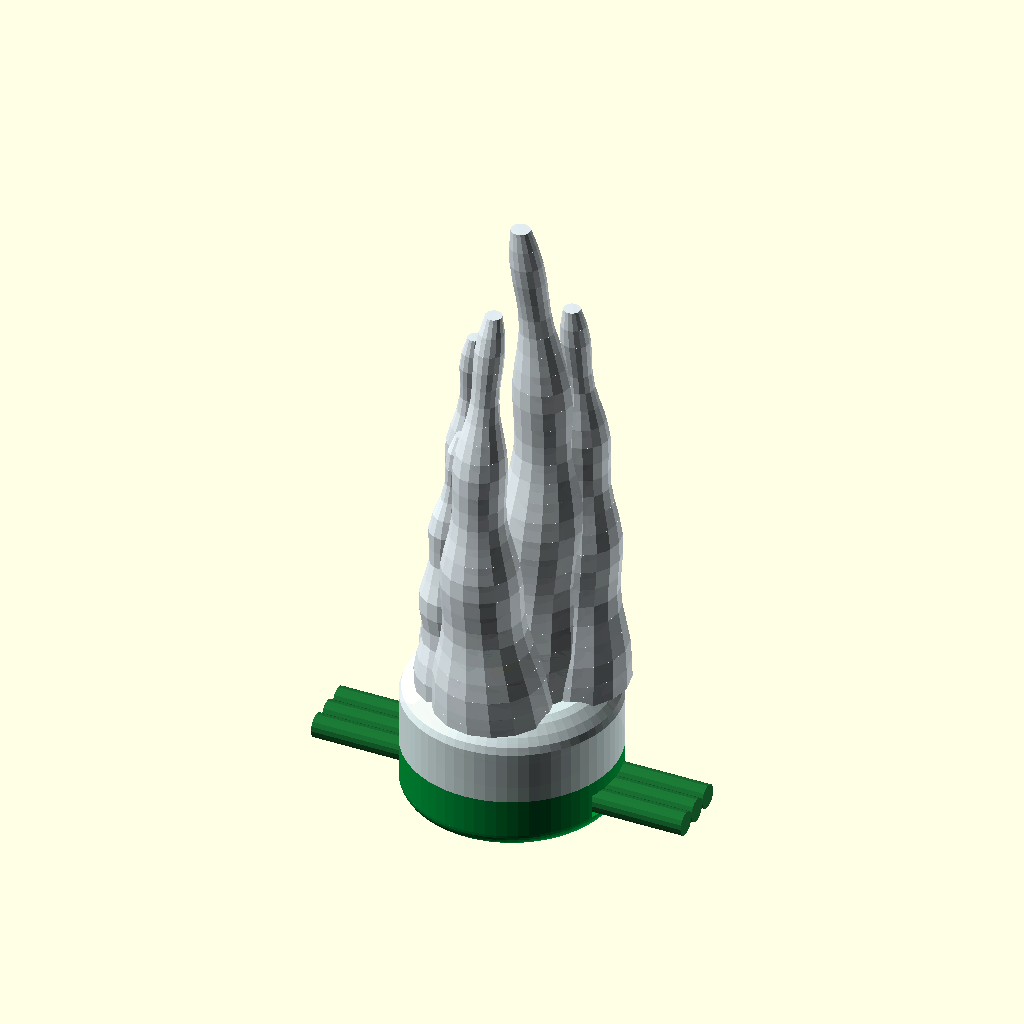
Cell 1 — every parameter at its default value.
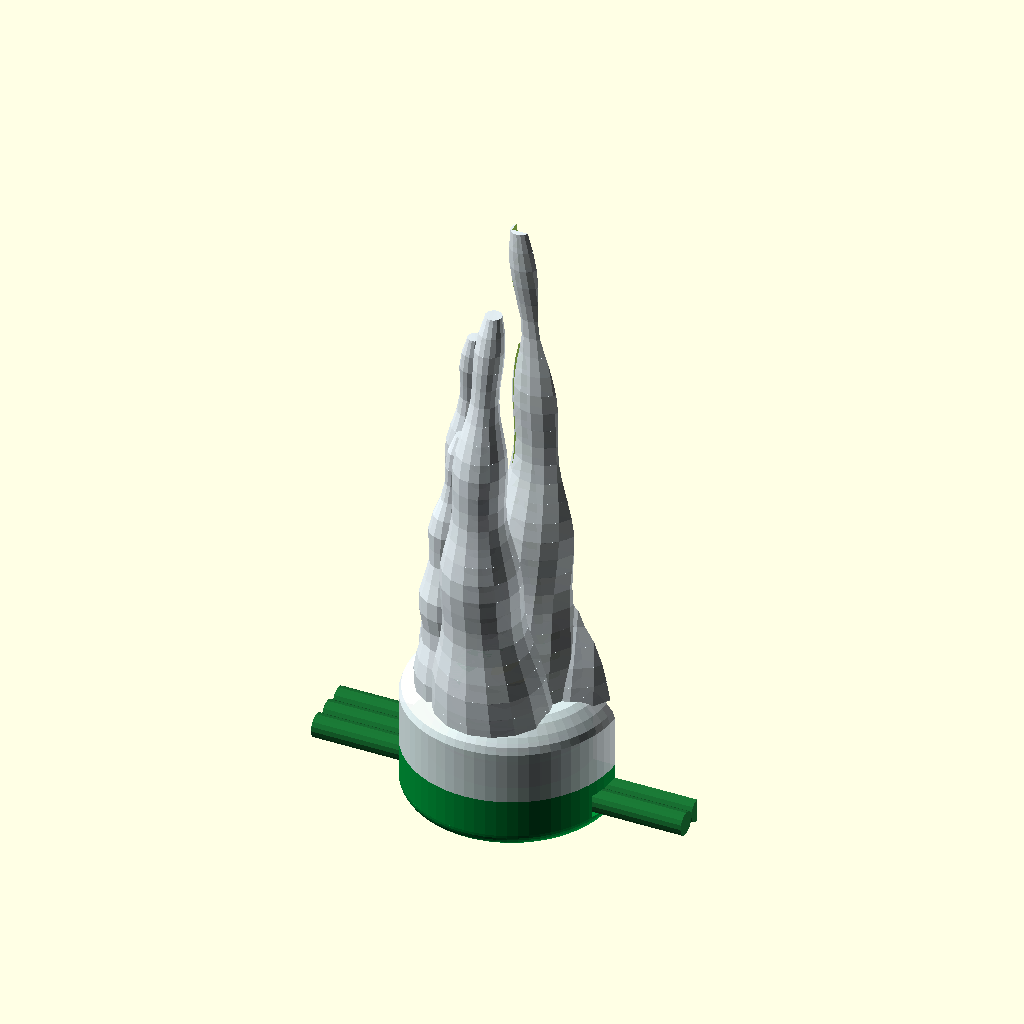
Cell 2: the same model with view_mode = "cutaway".
The same orthographic view direction (rotation 55°, 0°, 25°; colour scheme Cornfield) for every cell, with the view re-fitted per cell, so scale and position can differ between cells.
The OpenSCAD source (3d-model/figurine_icicle.scad):
/**
 * Copyright (c) 2026 Anton Bespalov. All rights reserved.
 * Licensed under the terms specified by the MIT License
 * Part of the csiGarland project https://github.com/ABespalov/csigarland
 *
 * Purpose: Parametric Natural Icicle Cluster Diffuser Cap (50mm Standard)
 *          on the two-part base mount of base_mount.scad.
 *          Fully optimized for FDM 3D printing with 0.40mm nozzle and 0.20mm layers.
 * Contributors: Anton Bespalov
 */

include <base_interface.scad>
use <base_mount.scad>

/* [Display & Animation Options] */
view_mode = "assembled"; // [exploded: Exploded Assembly View, assembled: Full Assembled Figurine, cutaway: 90-Degree Cross Section, cap_only: Diffuser Cap (Print Ready)]
explode_gap = 24;

$fn = 48;

/* [FDM Nozzle 0.4mm & Layer 0.20mm Slicing Parameters] */
nozzle_w        = 0.40;
line_w_outer    = 0.42;
line_w_inner    = 0.44;
wall_thickness  = 1.40; // 3-4 solid perimeters (minimum 1.40 mm everywhere)

/* [Figurine] */
cluster_height    = 240 * layer_h;// 48.00 mm

c_cap       = [0.90, 0.94, 0.96, 0.80]; // Bambu PETG Translucent Clear

// =============================================================================
// SUB-MODULE: Natural Wavy Stalactite / Icicle Generator
// =============================================================================
// inset > 0 draws the icicle's hollow: each section narrowed by inset, and none where
// that leaves less than 0.3 mm.
module single_icicle(h=32, r_base=4.8, r_tip=0.8, curve_amp=1.8, curve_dir=0, ripple_amp=0.25, steps=24, inset=0) {
    dz = h / steps;
    for (i = [0:steps-1]) {
        t1 = i / steps;
        t2 = (i + 1) / steps;
        z1 = i * dz;
        z2 = z1 + dz + 0.02;
        
        ripple1 = ripple_amp * sin(t1 * 360 * 3.5);
        ripple2 = ripple_amp * sin(t2 * 360 * 3.5);
        
        r1 = (r_base * (1 - pow(t1, 0.75)) + r_tip) + ripple1;
        r2 = (r_base * (1 - pow(t2, 0.75)) + r_tip) + ripple2;
        
        dx1 = curve_amp * sin(t1 * 180) * cos(curve_dir);
        dy1 = curve_amp * sin(t1 * 180) * sin(curve_dir);
        dx2 = curve_amp * sin(t2 * 180) * cos(curve_dir);
        dy2 = curve_amp * sin(t2 * 180) * sin(curve_dir);
        
        if (inset == 0)
            hull() {
                translate([dx1, dy1, z1]) cylinder(r=max(0.4, r1), h=0.02, center=true, $fn=16);
                translate([dx2, dy2, z2]) cylinder(r=max(0.4, r2), h=0.02, center=true, $fn=16);
            }
        else if (r1 - inset >= 0.3)
            hull() {
                translate([dx1, dy1, z1]) cylinder(r=r1 - inset, h=0.02, center=true, $fn=16);
                // the last section closes to a point, so the tube ends in a cone
                if (r2 - inset >= 0.3)
                    translate([dx2, dy2, z2]) cylinder(r=r2 - inset, h=0.02, center=true, $fn=16);
                else
                    translate([dx2, dy2, z2 + r1 - inset]) cylinder(r=0.01, h=0.02, center=true, $fn=8);
            }
    }
}

// =============================================================================
// SUB-MODULE: Icicle Cluster Diffuser Cap (Print Ready, Sealed Plafond)
// =============================================================================
module icicle_cluster_cap() {
    icicles = [
        [ 0.6,  0.3, 42.0, 4.8, 0.8, 2.0,  40, 26], // Central
        [ 4.2,  2.0, 34.5, 4.0, 0.7, 1.5,  75, 22], // Front-right
        [-4.0,  1.8, 29.5, 3.8, 0.6, 1.2, 135, 20], // Front-left
        [ 0.3, -4.0, 36.5, 4.2, 0.7, 1.6, 250, 24], // Back
        [-3.0, -2.8, 23.5, 3.2, 0.5, 1.0, 210, 16]  // Minor
    ];

    color(c_cap)
    difference() {
        union() {
            // 1. Lower collar with smooth rounded shoulder fillet R=2.0mm (Z = 0..6.5 mm)
            // Eliminates any flat horizontal cylinder top!
            rotate_extrude($fn=64) {
                polygon([
                    [0, 0],
                    [base_od/2, 0],
                    [base_od/2, 4.4],       // full 17.6mm OD protecting snap groove (wall = 1.425mm)
                    [base_od/2 - 0.2, 5.0], // smooth rounded fillet
                    [base_od/2 - 0.7, 5.6],
                    [base_od/2 - 1.4, 6.2], // r = 7.4mm
                    [6.8, 6.5],
                    [0, 6.5]
                ]);
            }

            // 2. Downward icicle streams continuing onto collar base (Z=0.4mm), fading thickness to 0!
            for (i = [1:4]) {
                ic = icicles[i];
                hull() {
                    // At bottom of collar (Z=0.4mm): thickness is exactly 0 (conformal to collar cylinder)
                    intersection() {
                        cylinder(d=base_od + 0.05, h=0.4, $fn=64);
                        translate([ic[0], ic[1], 0])
                            cylinder(r=ic[3], h=1.0, center=true, $fn=20);
                    }
                    // At Z=6.0mm: full icicle root circle
                    translate([ic[0], ic[1], 6.0])
                        cylinder(r=ic[3], h=0.2, center=true, $fn=20);
                }
            }

            // 3. Cluster of 5 natural wavy icicles starting at Z = 6.0 mm
            for (ic = icicles) {
                translate([ic[0], ic[1], 6.0])
                    single_icicle(h=ic[2], r_base=ic[3], r_tip=ic[4], curve_amp=ic[5], curve_dir=ic[6], steps=ic[7]);
            }
        }

        // 1. Socket cavity for base neck with entrance chamfer
        translate([0, 0, -0.1])
            cylinder(d=neck_od + neck_socket_gap, h=neck_h + socket_axial_gap + 0.1);
        translate([0, 0, -0.1])
            cylinder(d1=neck_od + neck_socket_gap + 1.2, d2=neck_od + neck_socket_gap, h=0.8);

        // 2. Internal snap-fit groove
        translate([0, 0, snap_ridge_z - 0.1])
            cylinder(d1=neck_od + neck_socket_gap, d2=snap_ridge_dia + 0.35, h=snap_ridge_h * 0.5);
        translate([0, 0, snap_ridge_z + snap_ridge_h * 0.5 - 0.1])
            cylinder(d1=snap_ridge_dia + 0.35, d2=neck_od + neck_socket_gap, h=snap_ridge_h * 0.5);

        // 3. The hollow: a cone out of the socket bore into the icicles, and every icicle
        // a tube eroded by icicle_wall down to where it is too thin to hold one, so the
        // light reaches into each, where they were solid with a short chamber over the
        // socket. The hollow starts a wall above the socket's end, and each tube closes
        // to its icicle's tip, so it has no ceiling to support.
        translate([0, 0, neck_h])
            cylinder(r1=neck_od/2 - wall_thickness, r2=3.0, h=4.0);
        intersection() {
            union() {
                for (ic = icicles)
                    translate([ic[0], ic[1], 6.0])
                        single_icicle(h=ic[2], r_base=ic[3], r_tip=ic[4], curve_amp=ic[5],
                                      curve_dir=ic[6], steps=ic[7], inset=icicle_wall);
            }
            translate([0, 0, neck_h + socket_axial_gap + icicle_wall]) cylinder(r=30, h=cluster_height);
        }
    }
}

icicle_wall = 1.50;

// =============================================================================
// MAIN ASSEMBLY CONTROLLER
// =============================================================================
module exploded_assembly() {
    base_assembly(explode_gap);
    translate([0, 0, base_flange_h + explode_gap * 1.25])
        icicle_cluster_cap();
    %color([0.5, 0.5, 0.6, 0.35])
        translate([0, 0, -2])
            cylinder(d=0.4, h=cluster_height + explode_gap * 1.35, $fn=12);
}

module assembled_view() {
    base_assembly();
    translate([0, 0, base_flange_h])
        icicle_cluster_cap();
}

module cutaway_view() {
    difference() {
        assembled_view();
        translate([0, 0, -1])
            cube([25, 25, cluster_height + 15]);
    }
}

if (view_mode == "exploded") {
    exploded_assembly();
} else if (view_mode == "assembled") {
    assembled_view();
} else if (view_mode == "cutaway") {
    cutaway_view();
} else if (view_mode == "cap_only") {
    icicle_cluster_cap();
}
Parameter table extracted from the source (name, type, default, range or options):
view_mode: string, default "assembled", options "exploded", "assembled", "cutaway", "cap_only"
explode_gap: number, default 24
nozzle_w: number, default 0.4
line_w_outer: number, default 0.42
line_w_inner: number, default 0.44
wall_thickness: number, default 1.4
c_cap: vector, default [0.9, 0.94, 0.96, 0.8]
